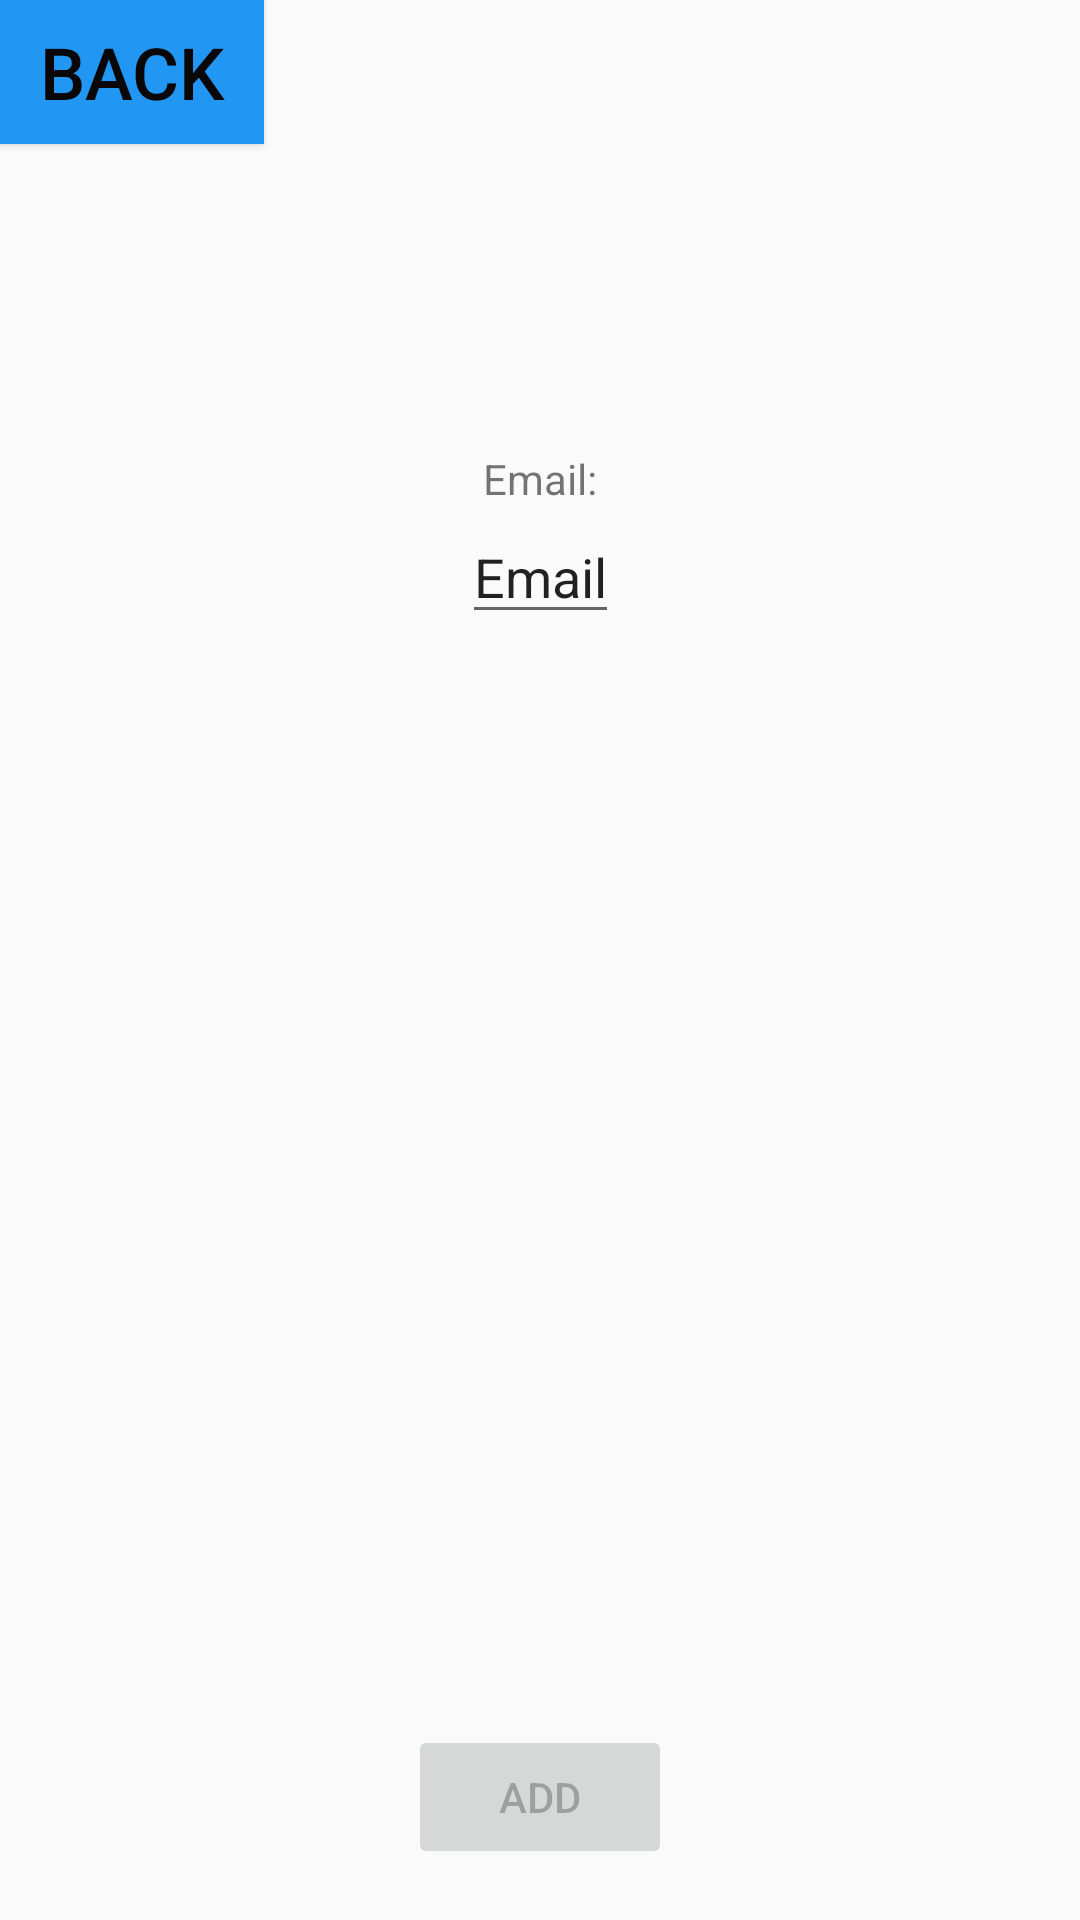

Here is an Android app screen rendered from its layout file. Give the layout XML and the strings, colors and styles it references.
<!-- AndroidManifest.xml: application theme Theme.AppCompat.Light.NoActionBar -->
<!-- res/layout/activity_add_contact.xml -->
<?xml version="1.0" encoding="utf-8"?>
<androidx.constraintlayout.widget.ConstraintLayout xmlns:android="http://schemas.android.com/apk/res/android"
    xmlns:app="http://schemas.android.com/apk/res-auto"
    xmlns:tools="http://schemas.android.com/tools"
    android:layout_width="match_parent"
    android:layout_height="match_parent"
    tools:context=".AddContactActivity">

    <TextView
        android:id="@+id/textView"
        android:layout_width="wrap_content"
        android:layout_height="wrap_content"
        android:layout_marginTop="150dp"
        android:text="Email:"
        app:layout_constraintEnd_toEndOf="parent"
        app:layout_constraintStart_toStartOf="parent"
        app:layout_constraintTop_toTopOf="parent"
        />

    <EditText
        android:id="@+id/contactEmail_editText"
        android:layout_width="wrap_content"
        android:layout_height="wrap_content"
        android:layout_marginTop="20dp"
        android:text="Email"
        app:layout_constraintEnd_toEndOf="parent"
        app:layout_constraintStart_toStartOf="parent"
        app:layout_constraintTop_toTopOf="@id/textView" />

    <Button
        android:id="@+id/addContactButton"
        android:layout_width="wrap_content"
        android:layout_height="wrap_content"
        android:layout_marginBottom="17dp"
        android:enabled="false"
        android:onClick="addContact"
        android:text="Add"
        app:layout_constraintBottom_toBottomOf="parent"
        app:layout_constraintEnd_toEndOf="parent"
        app:layout_constraintStart_toStartOf="parent" />
    <Button
        android:id="@+id/buttonBackContact"
        style="@style/Widget.AppCompat.Button"
        android:layout_width="wrap_content"
        android:layout_height="wrap_content"
        android:background="#0F1010"
        android:backgroundTint="#2196F3"
        android:onClick="backClicked"
        android:text="Back"
        android:textColor="#090707"
        android:textSize="24sp"
        app:layout_constraintStart_toStartOf="parent"
        app:layout_constraintTop_toTopOf="parent" />
</androidx.constraintlayout.widget.ConstraintLayout>
<!-- resources referenced by this layout -->
<resources>

</resources>
